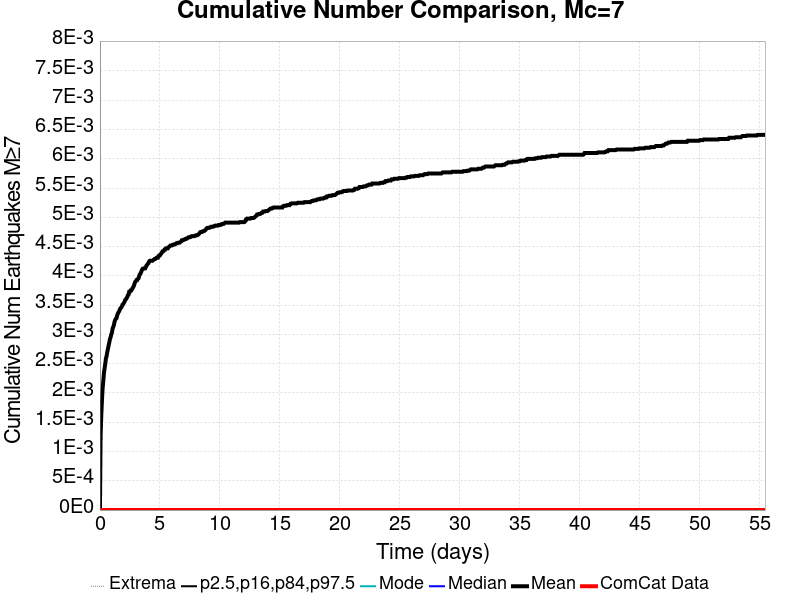

Data behind this chart, as committed beside it:
Time (days), ComCat Data, Simulation Mean, Simulation Median, Simulation Mode, Simulation Minimum, Simulation Maximum, 2.5 %-ile, 16 %-ile, 84 %-ile, 97.5 %-ile
0.0, 0.0, 0.0, 0.0, 0.0, 0.0, 0.0, 0.0, 0.0, 0.0, 0.0
0.05548, 0.0, 0.00127, 0.0, 0.0, 0.0, 1.0, 0.0, 0.0, 0.0, 0.0
0.111, 0.0, 0.00162, 0.0, 0.0, 0.0, 1.0, 0.0, 0.0, 0.0, 0.0
0.1664, 0.0, 0.00187, 0.0, 0.0, 0.0, 1.0, 0.0, 0.0, 0.0, 0.0
0.2219, 0.0, 0.00208, 0.0, 0.0, 0.0, 1.0, 0.0, 0.0, 0.0, 0.0
0.2774, 0.0, 0.0022, 0.0, 0.0, 0.0, 1.0, 0.0, 0.0, 0.0, 0.0
0.3329, 0.0, 0.00234, 0.0, 0.0, 0.0, 1.0, 0.0, 0.0, 0.0, 0.0
0.3883, 0.0, 0.00242, 0.0, 0.0, 0.0, 1.0, 0.0, 0.0, 0.0, 0.0
0.4438, 0.0, 0.0025, 0.0, 0.0, 0.0, 1.0, 0.0, 0.0, 0.0, 0.0
0.4993, 0.0, 0.00259, 0.0, 0.0, 0.0, 1.0, 0.0, 0.0, 0.0, 0.0
0.5548, 0.0, 0.00263, 0.0, 0.0, 0.0, 1.0, 0.0, 0.0, 0.0, 0.0
0.6102, 0.0, 0.0027, 0.0, 0.0, 0.0, 1.0, 0.0, 0.0, 0.0, 0.0
0.6657, 0.0, 0.00275, 0.0, 0.0, 0.0, 1.0, 0.0, 0.0, 0.0, 0.0
0.7212, 0.0, 0.00281, 0.0, 0.0, 0.0, 1.0, 0.0, 0.0, 0.0, 0.0
0.7767, 0.0, 0.00286, 0.0, 0.0, 0.0, 1.0, 0.0, 0.0, 0.0, 0.0
0.8322, 0.0, 0.00292, 0.0, 0.0, 0.0, 1.0, 0.0, 0.0, 0.0, 0.0
0.8876, 0.0, 0.00295, 0.0, 0.0, 0.0, 1.0, 0.0, 0.0, 0.0, 0.0
0.9431, 0.0, 0.003, 0.0, 0.0, 0.0, 2.0, 0.0, 0.0, 0.0, 0.0
0.9986, 0.0, 0.00303, 0.0, 0.0, 0.0, 2.0, 0.0, 0.0, 0.0, 0.0
1.054, 0.0, 0.0031, 0.0, 0.0, 0.0, 2.0, 0.0, 0.0, 0.0, 0.0
1.11, 0.0, 0.00313, 0.0, 0.0, 0.0, 2.0, 0.0, 0.0, 0.0, 0.0
1.165, 0.0, 0.00316, 0.0, 0.0, 0.0, 2.0, 0.0, 0.0, 0.0, 0.0
1.22, 0.0, 0.00322, 0.0, 0.0, 0.0, 2.0, 0.0, 0.0, 0.0, 0.0
1.276, 0.0, 0.00325, 0.0, 0.0, 0.0, 2.0, 0.0, 0.0, 0.0, 0.0
1.331, 0.0, 0.00327, 0.0, 0.0, 0.0, 2.0, 0.0, 0.0, 0.0, 0.0
1.387, 0.0, 0.00328, 0.0, 0.0, 0.0, 2.0, 0.0, 0.0, 0.0, 0.0
1.442, 0.0, 0.00333, 0.0, 0.0, 0.0, 2.0, 0.0, 0.0, 0.0, 0.0
1.498, 0.0, 0.00336, 0.0, 0.0, 0.0, 2.0, 0.0, 0.0, 0.0, 0.0
1.553, 0.0, 0.00338, 0.0, 0.0, 0.0, 2.0, 0.0, 0.0, 0.0, 0.0
1.609, 0.0, 0.0034, 0.0, 0.0, 0.0, 2.0, 0.0, 0.0, 0.0, 0.0
1.664, 0.0, 0.00343, 0.0, 0.0, 0.0, 2.0, 0.0, 0.0, 0.0, 0.0
1.72, 0.0, 0.00345, 0.0, 0.0, 0.0, 2.0, 0.0, 0.0, 0.0, 0.0
1.775, 0.0, 0.00346, 0.0, 0.0, 0.0, 2.0, 0.0, 0.0, 0.0, 0.0
1.831, 0.0, 0.00348, 0.0, 0.0, 0.0, 2.0, 0.0, 0.0, 0.0, 0.0
1.886, 0.0, 0.00351, 0.0, 0.0, 0.0, 2.0, 0.0, 0.0, 0.0, 0.0
1.942, 0.0, 0.00352, 0.0, 0.0, 0.0, 2.0, 0.0, 0.0, 0.0, 0.0
1.997, 0.0, 0.00354, 0.0, 0.0, 0.0, 2.0, 0.0, 0.0, 0.0, 0.0
2.053, 0.0, 0.00356, 0.0, 0.0, 0.0, 2.0, 0.0, 0.0, 0.0, 0.0
2.108, 0.0, 0.00359, 0.0, 0.0, 0.0, 2.0, 0.0, 0.0, 0.0, 0.0
2.164, 0.0, 0.0036, 0.0, 0.0, 0.0, 2.0, 0.0, 0.0, 0.0, 0.0
2.219, 0.0, 0.00362, 0.0, 0.0, 0.0, 2.0, 0.0, 0.0, 0.0, 0.0
2.275, 0.0, 0.00364, 0.0, 0.0, 0.0, 2.0, 0.0, 0.0, 0.0, 0.0
2.33, 0.0, 0.00367, 0.0, 0.0, 0.0, 2.0, 0.0, 0.0, 0.0, 0.0
2.386, 0.0, 0.00368, 0.0, 0.0, 0.0, 2.0, 0.0, 0.0, 0.0, 0.0
2.441, 0.0, 0.00373, 0.0, 0.0, 0.0, 2.0, 0.0, 0.0, 0.0, 0.0
2.496, 0.0, 0.00373, 0.0, 0.0, 0.0, 2.0, 0.0, 0.0, 0.0, 0.0
2.552, 0.0, 0.00375, 0.0, 0.0, 0.0, 2.0, 0.0, 0.0, 0.0, 0.0
2.607, 0.0, 0.00375, 0.0, 0.0, 0.0, 2.0, 0.0, 0.0, 0.0, 0.0
2.663, 0.0, 0.00377, 0.0, 0.0, 0.0, 2.0, 0.0, 0.0, 0.0, 0.0
2.718, 0.0, 0.00379, 0.0, 0.0, 0.0, 2.0, 0.0, 0.0, 0.0, 0.0
2.774, 0.0, 0.00381, 0.0, 0.0, 0.0, 2.0, 0.0, 0.0, 0.0, 0.0
2.829, 0.0, 0.00383, 0.0, 0.0, 0.0, 2.0, 0.0, 0.0, 0.0, 0.0
2.885, 0.0, 0.00387, 0.0, 0.0, 0.0, 2.0, 0.0, 0.0, 0.0, 0.0
2.94, 0.0, 0.0039, 0.0, 0.0, 0.0, 2.0, 0.0, 0.0, 0.0, 0.0
2.996, 0.0, 0.00391, 0.0, 0.0, 0.0, 2.0, 0.0, 0.0, 0.0, 0.0
3.051, 0.0, 0.00393, 0.0, 0.0, 0.0, 2.0, 0.0, 0.0, 0.0, 0.0
3.107, 0.0, 0.00393, 0.0, 0.0, 0.0, 2.0, 0.0, 0.0, 0.0, 0.0
3.162, 0.0, 0.00395, 0.0, 0.0, 0.0, 2.0, 0.0, 0.0, 0.0, 0.0
3.218, 0.0, 0.00396, 0.0, 0.0, 0.0, 2.0, 0.0, 0.0, 0.0, 0.0
3.273, 0.0, 0.004, 0.0, 0.0, 0.0, 2.0, 0.0, 0.0, 0.0, 0.0
... 940 more rows
